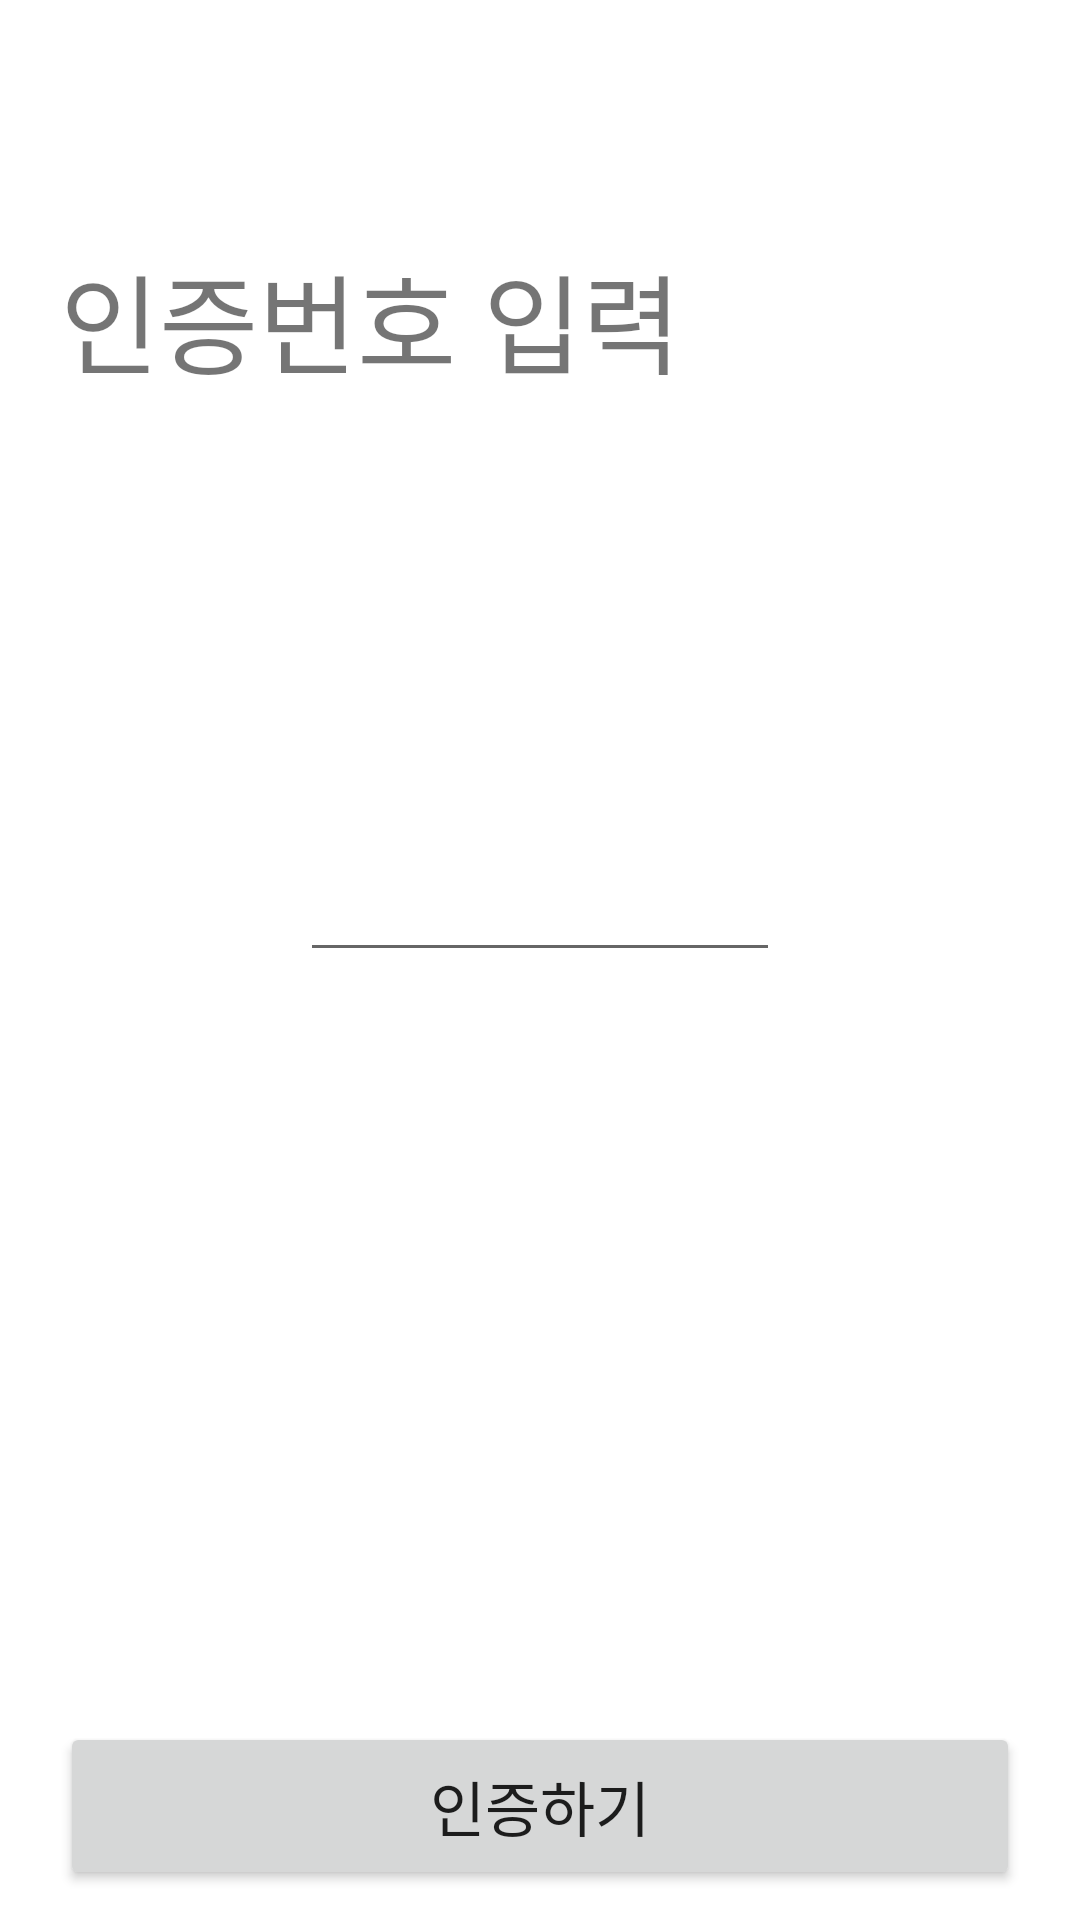

Layout XML and referenced resources for this Android screen:
<!-- AndroidManifest.xml: application theme Theme.Honeybee -->
<!-- res/layout/fragment_authentication.xml -->
<?xml version="1.0" encoding="utf-8"?>
<androidx.constraintlayout.widget.ConstraintLayout xmlns:android="http://schemas.android.com/apk/res/android"
    xmlns:app="http://schemas.android.com/apk/res-auto"
    xmlns:tools="http://schemas.android.com/tools"
    android:layout_width="match_parent"
    android:layout_height="match_parent">

    <TextView
        android:layout_width="wrap_content"
        android:layout_height="wrap_content"
        android:text="인증번호 입력"
        android:textSize="36dp"
        android:layout_marginLeft="20dp"
        android:layout_marginBottom="150dp"
        app:layout_constraintStart_toStartOf="parent"
        app:layout_constraintBottom_toTopOf="@+id/email_format">
    </TextView>

    <LinearLayout
        android:id="@+id/email_format"
        android:layout_width="wrap_content"
        android:layout_height="wrap_content"
        android:orientation="horizontal"
        android:layout_marginBottom="250dp"
        app:layout_constraintBottom_toTopOf="@id/authBtn"
        app:layout_constraintEnd_toEndOf="parent"
        app:layout_constraintStart_toStartOf="parent"
        tools:ignore="MissingConstraints">

        <EditText
            android:id="@+id/authNumber"
            android:layout_width="160dp"
            android:layout_height="wrap_content"></EditText>
    </LinearLayout>

    <Button
        android:id="@+id/authBtn"
        android:layout_width="match_parent"
        android:layout_height="56dp"
        android:text="인증하기"
        android:textFontWeight="700"
        android:textSize="20dp"
        android:layout_marginBottom="10dp"
        android:layout_marginLeft="20dp"
        android:layout_marginRight="20dp"
        app:layout_constraintBottom_toBottomOf="parent"
        ></Button>


</androidx.constraintlayout.widget.ConstraintLayout>
<!-- resources referenced by this layout -->
<resources>
  <style name="Theme.Honeybee" parent="Theme.MaterialComponents.DayNight.NoActionBar">
          
          <item name="colorPrimary">@color/purple_500</item>
          <item name="colorPrimaryVariant">@color/purple_700</item>
          <item name="colorOnPrimary">@color/white</item>
          
          <item name="colorSecondary">@color/teal_200</item>
          <item name="colorSecondaryVariant">@color/teal_700</item>
          <item name="colorOnSecondary">@color/black</item>
          [
          <item name="android:statusBarColor">@color/black</item>
          <item name="android:windowTranslucentStatus">true</item>
          <item name="android:windowTranslucentNavigation">false</item>
          
      </style>
  <color name="purple_500">#FF6200EE</color>
  <color name="purple_700">#FF3700B3</color>
  <color name="white">#FFFFFFFF</color>
  <color name="teal_200">#FF03DAC5</color>
  <color name="teal_700">#FF018786</color>
  <color name="black">#FF000000</color>
</resources>
